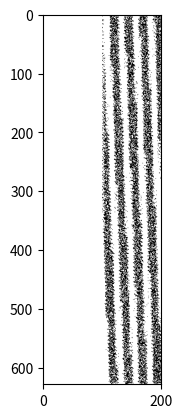

Source code (Python):
import matplotlib.pyplot as plt
import numpy as np

def draw():
    n=8
    T = 4*n # number if iterations
    theta = 0 # initial values
    k = 0.02
    x2 = []
    y2 = []
    x3 = []
    y3 = []
    z=[]
    z=[]
    #for I in [0.50]:
    for I_start in np.arange(1,2,0.01): # I的范围，从0.5到3.0，间隔0.04
        for theta_start in np.arange(0,3.14,0.01):
            I = I_start
            theta= theta_start
            x1 = []
            y1 = []
            x1.append(theta)
            y1.append(I) #将I,和theta的值储存起来，用于画图
            x2.append(theta)
            y2.append(I) #将I,和theta的值储存起来，用于保存
            c=360*theta/6.28
            z.append(c)                
            for t in range(T):
                I1 = I
                theta1 = theta
                I = I1 + k * np.sin(10**(2)*theta1)
                if I > 2 :
                    I = I - 2
                if I < 1:
                    I = 2 - I
                theta=theta1+(I1-1)*2*3.14*(1/n)+k*2*3.14*(1/n)*np.sin(10**(2)*theta1)
                theta = theta % (2 * 3.14)

                x1.append(theta)
                y1.append(I) #将I,和theta的值储存起来，用于画图
                #x2.append(theta)
                #y2.append(I) #将I,和theta的值储存起来，用于保存
                c=360*theta/6.28
                z.append(c)                

            #ax = plt.subplot(111, projection='polar')
            #ax.scatter(x1[-1], y1[-1], s=0.05)
            x3.append(x1[-1])
            y3.append(y1[-1])
    #plt.legend(loc=0)
    #ax = plt.subplot(111), projection='polar')
    #ax.scatter(x2, y2, s=0.05)
    #plt.show()

    import pandas as pd
    df = pd.DataFrame({'theta_last':x3,'I_last':y3})
    df.to_csv('output.csv', index=False)
    return x3,y3

x,y = draw()
x = np.array(list(map(round,np.array(x)*100))).astype(int)
y = np.array(list(map(round,np.array(y)*100))).astype(int)
# 获取x和y的最大值，用于确定数组的大小
max_x = max(x)
max_y = max(y)

# 创建一个全为0的二维数组，形状为(max_x + 1) x (max_y + 1)
arr = np.zeros((max_x + 1, max_y + 1))

# 遍历x和y的值，将数组中对应位置的元素赋值为1
for i in range(len(x)):
    arr[x[i], y[i]] = 1

# 保存数组
np.savetxt("arr.csv",arr,fmt='%1.0f',delimiter=',')

plt.imshow(arr[:,:],cmap='binary')
plt.show()


def numb_01(img):
    # 得到行和列
    raw = np.shape(img)[0]
    column = np.shape(img)[1]
    w_ij_sum = 4*2 + (raw*2+column*2-8)*3 + (raw-2)*(column-2)*4 # W_ij总的值
    w_lie_ij_sum = column*2 + (raw-2)*column*2 # W_hang_ij总的值
    w_hang_ij_sum = raw*2 + (column-2)*raw*2 # W_lie_ij总的值
    x_mean = np.mean(img)# x的平均值
    img_fla = img.flatten()
    # 求1和0的个数
    numb_1 = np.sum(img)
    numb_0 = len(img_fla)-numb_1
    print("0的个数：%s" % numb_0)
    print("1的个数：%s" % numb_1)

    I_up_sum = 0  # 求I时的分子
    I_up_list = []
    for i, x_i in enumerate(img.flatten(), 1):
        # i=17
        j_sum = [i-1, i+1, i-column, i+column]
        if i % column == 0:
            j_sum = [i-1, i-column, i+column]
        elif i % column == 1:
            j_sum = [i+1, i-column, i+column]
        I_up = 0
        for j in j_sum:
            if j > raw*column or j < 1:
                continue
            x_j = img_fla[j-1]
            I_up += (x_i - x_mean)*(x_j - x_mean)  # 公式在这里
        I_up_sum += I_up
        I_up_list.append(I_up)
    # 求I的值
    I = I_up_sum/(w_ij_sum*np.var(img))  # np.var为求方差
    print("I的值为 %s    <--" % I)

    I_hang_up_sum = 0  # 求I_hang时的分子
    I_hang_up_list = []
    for i, x_i in enumerate(img.flatten(), 1):
        j_hang_sum = [i-1, i+1]
        if i % column == 0:
            j_hang_sum = [i-1]
        elif i % column == 1:
            j_hang_sum = [i+1]
        I_hang_up = 0
        for j in j_hang_sum:
            if j > raw*column or j < 1:
                continue
            x_j = img_fla[j-1]
            I_hang_up += (x_i - x_mean)*(x_j - x_mean)  # 公式在这里
        I_hang_up_sum += I_hang_up
        I_hang_up_list.append(I_hang_up)
    # 求I_hang的值
    I_hang = I_hang_up_sum/(w_hang_ij_sum*np.var(img))  # np.var为求方差
    print("I_hang的值为 %s    <--" % I_hang)

    I_lie_up_sum = 0  # 求I_lie时的分子
    I_lie_up_list = []
    for i, x_i in enumerate(img.flatten(), 1):
        j_lie_sum = [i-column, i+column]
        I_lie_up = 0
        for j in j_lie_sum:
            if j > raw*column or j < 1:
                continue
            x_j = img_fla[j-1]
            I_lie_up += (x_i - x_mean)*(x_j - x_mean)  # 公式在这里
        I_lie_up_sum += I_lie_up
        I_lie_up_list.append(I_lie_up)
    # 求I_lie的值
    I_lie = I_lie_up_sum/(w_lie_ij_sum*np.var(img))  # np.var为求方差
    print("I_lie的值为 %s    <--" % I_lie)


'''
img = arr[:,min(y):]
xs,xe,ys,ye = 60,100,0,500
img = img[ys:ye,xs:xe]
plt.imshow(img,cmap='binary')
plt.show()
numb_01(img)
'''